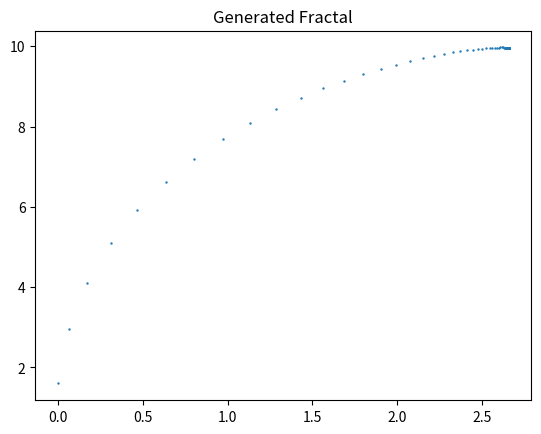
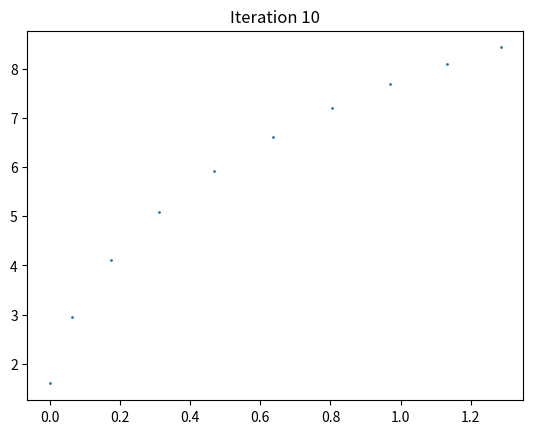
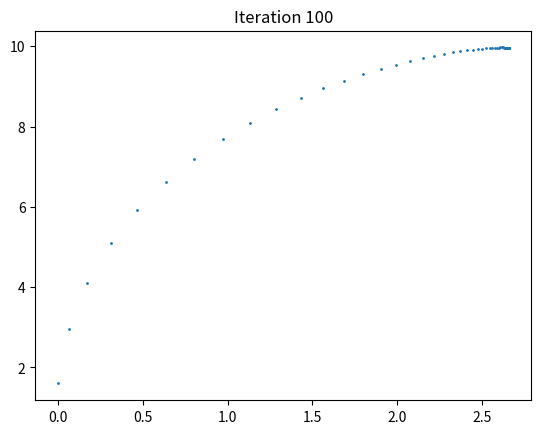
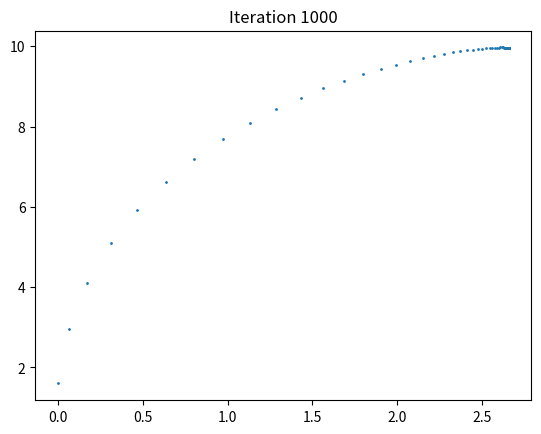
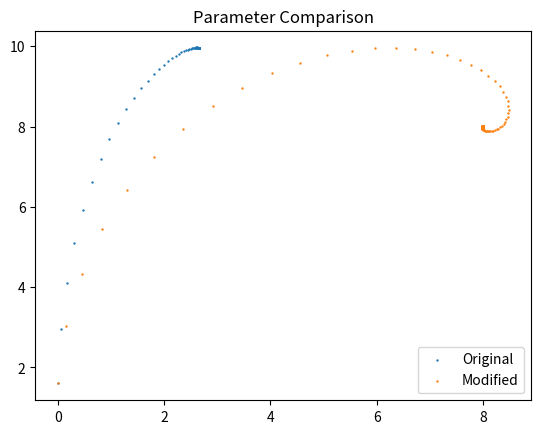

The script that saved these images, in order:
import os
import numpy as np
import matplotlib.pyplot as plt

os.makedirs("results", exist_ok=True)

A_ORIGINAL = np.array([[0.85, 0.04],
                       [-0.04, 0.85]])

A_MODIFIED = np.array([[0.9, 0.1],
                       [-0.1, 0.9]])

b = np.array([0, 1.6])
N = 10000


def generate_points(A, iterations=N):
    x = np.array([0, 0])
    points = []

    for _ in range(iterations):
        x = A @ x + b
        points.append(x)

    return np.array(points)


def plot_main_fractal():
    points = generate_points(A_ORIGINAL)

    plt.figure()
    plt.scatter(points[:, 0], points[:, 1], s=0.5)
    plt.title("Generated Fractal")
    plt.savefig("results/fractal_main.png")
    plt.show()


def plot_iterations():
    points = generate_points(A_ORIGINAL)
    snapshots = [10, 100, 1000]

    for n in snapshots:
        plt.figure()
        plt.scatter(points[:n, 0], points[:n, 1], s=1)
        plt.title(f"Iteration {n}")
        plt.savefig(f"results/iter_{n}.png")
        plt.show()


def compare_parameters():
    points1 = generate_points(A_ORIGINAL)
    points2 = generate_points(A_MODIFIED)

    plt.figure()
    plt.scatter(points1[:, 0], points1[:, 1], s=0.5, label="Original")
    plt.scatter(points2[:, 0], points2[:, 1], s=0.5, label="Modified")
    plt.legend()
    plt.title("Parameter Comparison")
    plt.savefig("results/comparison.png")
    plt.show()


def compute_eigen_values():
    eigvals, eigvecs = np.linalg.eig(A_ORIGINAL)

    print("Eigenvalues:")
    print(eigvals)

    print("\nEigenvectors:")
    print(eigvecs)


def main():
    plot_main_fractal()
    plot_iterations()
    compare_parameters()
    compute_eigen_values()


if __name__ == "__main__":
    main()
